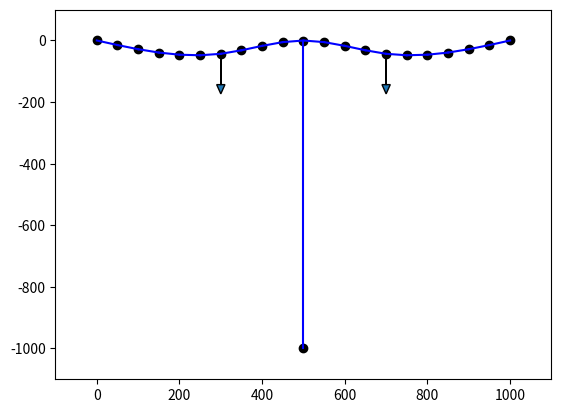

Here is the Python script that generated this plot:
import numpy as np
import matplotlib.pyplot as plt
import matplotlib.animation as anm
import matplotlib.patches as patches
import itertools as it

np.set_printoptions(suppress=True)


class Problem:

    def __init__(self):
        self.nodes = list()
        self.beams = list()

        self.constrained_dofs = tuple()
        self.loads = np.array([])
        self.displacements = None  # Assigned at solution ( self.solve() )

    def create_beam(self, r1, r2, E=2e5, A=1e5, I=1e5):
        beam = Beam(r1, r2, E, A, I)

        if beam not in self.beams:
            for r in (r1, r2):
                node = self.create_node(r)  # Create (or identify) node
                beam.nodes.append(node)  # Add node to beam node list
                node.beams.append(beam)  # Add beam to node beam list

            self.beams.append(beam)
            beam.number = self.beams.index(beam)
            print('Beam created between', r1, r2)
            #return np.hstack((r1,r2))
        else:  # Beam already exists between r1 and r2
            print('NO BEAM CREATED, already exists between', r1, r2)
            return self.beams[self.beams.index(beam)]


    def create_rod(self, r1, r2, E=2e5, A=1e5, *args):
        rod = Rod(r1, r2, E, A)

        for r in (r1, r2):
            node = self.create_node(r)  # Create (or identify) node
            rod.nodes.append(node)  # Add node to beam node list
            node.beams.append(rod)  # Add beam to node beam list

        self.beams.append(rod)
        print('Rod created between', r1, r2)

    def create_beams(self, r1, r2, E=2e5, A=1e5, I=1e5, n=10):
        nodes = np.array([ np.linspace(r1[0], r2[0], n+1),
                           np.linspace(r1[1], r2[1], n+1)])
        new_beam =  True
        for ri, rj in zip(nodes.T, nodes.T[1:]):
            self.create_beam(ri, rj, E, A, I)

        return new_beam

    def create_node(self, r):
        node = Node(r)
        if node not in self.nodes:  # Node does not exist, i.e. this is a new node
            self.nodes.append(node)
            self.loads = np.append(self.loads, np.zeros(3))  # Append three zeroes to global load vector

            node.number = self.nodes.index(node)  # Give node a unique number/id
            node.dofs = (node.number * 3, 1 + node.number * 3, 2 + node.number * 3)
                # Assign dofs (3 pr node)

            print('Node created at {} (id {})'.format(r, node.number))
            return node
        else:  # Node already exists at r
            return self.nodes[self.nodes.index(node)] # Return the node which already exists

    def node_at(self, r):
        r = np.asarray(r)
        for node in self.nodes:
            if node == Node(r):
                node_id = node.number  # node_id: int
                return node_id
        print('No node at {}'.format(r))

    def beam_at(self, r1, r2):
        r1, r2 = np.asarray(r1), np.asarray(r2)
        for beam in self.beams:
            if beam == Beam(r1, r2):
                return beam.number
        return 'No beam'

    def fix(self, node_id):
        self.constrained_dofs += tuple(self.nodes[node_id].dofs)

    def pin(self, node_id):
        self.constrained_dofs += tuple(self.nodes[node_id].dofs[0:2])

    def roller(self, node_id):
        self.constrained_dofs += (self.nodes[node_id].dofs[1],)

    def glider(self, node_id):
        self.constrained_dofs += (self.nodes[node_id].dofs[2], self.nodes[node_id].dofs[2])
        # Broken for unknown reasons atm

    def custom(self, node_id, dofs):
        dofs = np.array(dofs)
        self.constrained_dofs += tuple(np.array(self.nodes[node_id].dofs)[dofs])

    def load_node(self, node_id, load):
        # Load : global (Nx, Ny, M)
        dofs = list(self.nodes[node_id].dofs)
        self.nodes[node_id].loads = np.array(load)
        self.loads[dofs] = load

    def model_size(self):
        xy = np.array([node.r for node in self.nodes])
        model_size = np.sqrt( (np.max(xy[:,0]) - np.min(xy[:,0]))**2 + np.max(xy[:,1]) - np.min(xy[:,1]))
        return model_size

    def K(self, reduced=False):
        dofs = 3 * len(self.nodes)
        K = np.zeros((dofs,dofs))
        for beam in self.beams:
            K += beam.Ki(dofs)
        if not reduced:
            return K
        else:
            K = np.delete(K, self.constrained_dofs, axis=0)
            K = np.delete(K, self.constrained_dofs, axis=1)
            return K

    def K_nlgeom(self, reduced=False):
        dofs = 3*len(self.nodes)
        K = np.zeros((dofs, dofs))
        for beam in self.beams:
            K += beam.Ki(dofs)
        if not reduced:
            return K
        else:
            K = np.delete(K, self.constrained_dofs, axis=0)
            K = np.delete(K, self.constrained_dofs, axis=1)
            return K

    def solve(self):
        free_dofs = np.delete(np.arange(3 * len(self.nodes)), self.constrained_dofs)

        Kr = self.K(reduced=True)
        Fr = self.loads[free_dofs]
        dr = np.linalg.inv(Kr) @ Fr

        self.displacements = np.zeros(3 * len(self.nodes))
        self.displacements[free_dofs] = dr

        for node in self.nodes:
            node.displacements = self.displacements[np.array(node.dofs)]
        return dr

    def plot(self):
        nodal_coordinates = np.array([0,0])

        plt.figure()
        for node in self.nodes:
            nodal_coordinates = np.vstack((nodal_coordinates, node.r))
            plt.plot(node.r[0], node.r[1], 'ko')

            try:
                plt.arrow(*node.r,
                          *node.loads[0:2]/np.linalg.norm(node.loads[0:2])*self.model_size()/10,
                           head_width = 20
                          )

            except:
                pass
        for beam in self.beams:
            plt.plot(*np.array([beam.r1, beam.r2]).T, color='b')

        k = 10
        plt.xlim((np.min(nodal_coordinates[:, 0]) - self.model_size() / k,
                  np.max(nodal_coordinates[:, 0]) + self.model_size() / k))
        plt.ylim((np.min(nodal_coordinates[:, 1]) - self.model_size() / k,
                  np.max(nodal_coordinates[:, 1]) + self.model_size() / k))

    def plot_displaced(self, scale=1):
        nodal_coordinates = np.array([0, 0])

        plt.figure()
        for node in self.nodes:
            nodal_coordinates = np.vstack((nodal_coordinates, node.r))
            plt.plot(node.r[0] + node.displacements[0]*scale,
                     node.r[1] + node.displacements[1]*scale, 'ko')
            try:
                plt.arrow(*(node.r + node.displacements[0:2]),
                          *node.loads[0:2]/np.linalg.norm(node.loads[0:2])*self.model_size()/10,
                           head_width = 20
                          )
            except:
                pass
        for beam in self.beams:
            pos = np.array([beam.r1, beam.r2])
            disp = np.array([beam.nodes[0].displacements[0:2]*scale,
                             beam.nodes[1].displacements[0:2]*scale])

            plt.plot(*(pos+disp).T, color='b')

        k = 10
        plt.xlim((np.min(nodal_coordinates[:, 0]) - self.model_size() / k,
                  np.max(nodal_coordinates[:, 0]) + self.model_size() / k))
        plt.ylim((np.min(nodal_coordinates[:, 1]) - self.model_size() / k,
                  np.max(nodal_coordinates[:, 1]) + self.model_size() / k))

    def animate(self, n=10):
        fig = plt.figure()
        ax = fig.gca()

        def animate_(k):
            scale = k/n
            for node in self.nodes:
                nodal_coordinates = np.vstack((nodal_coordinates, node.r))
                ax.plot(node.r[0] + node.displacements[0]*scale,
                         node.r[1] + node.displacements[1]*scale, 'ko')
            for beam in self.beams:
                pos = np.array([beam.r1, beam.r2])
                disp = np.array([beam.nodes[0].displacements[0:2]*scale,
                                 beam.nodes[1].displacements[0:2]*scale])

                ax.plot(*(pos + disp).T, color='b')


        anim = anm.FuncAnimation(fig, animate_, frames=n, interval=100, blit=False)



class Node:

    def __init__(self, xy):
        self.x, self.y = xy
        self.r = xy

        self.beams = list()
        self.loads = None # self.loads (Fx, Fy, M) assigned on loading

        self.number = None  # (node id) assigned on creation
        self.dofs = None  # self.dofs (dof1, dof2, dof3) assigned on creation
        self.displacements = None  # self.displacement (d1, d2, d3) asssigned on solution

    def add_beam(self, beam):
        self.beams.append(beam)

    def __str__(self):
        return '{},{}'.format(self.x, self.y)

    def __eq__(self, other):
        return np.array_equal(self.r, other.r)

class Beam:

    def __init__(self, r1, r2, E=2e5, A=1e5, I=1e5):
        self.nodes = list()

        self.r1, self.r2 = np.asarray(r1), np.asarray(r2)
        self.angle = np.arctan2( *(self.r2 - self.r1)[::-1] )
        self.length = np.sqrt( np.dot(self.r2 - self.r1, self.r2 - self.r1) )

        self.number = None  # (beam id) assigned on creation

        s, c = np.sin(self.angle), np.cos(self.angle)
        beta = np.array([[c, s, 0, 0, 0, 0],
                         [-s, c, 0, 0, 0, 0],
                         [0, 0, 1, 0, 0, 0],
                         [0, 0, 0, c, s, 0],
                         [0, 0, 0, -s, c, 0],
                         [0, 0, 0, 0, 0, 1]])

        L = self.length
        kn = A*E/L * (E*I/L**3)**(-1)
        ke = E*I/L**3 * np.array([[kn, 0, 0, -kn, 0, 0],
                                  [0, 12, 6*L, 0, -12, 6*L],
                                  [0, 6*L, 4*L**2, 0, -6*L, 2*L**2],
                                  [-kn, 0, 0, kn, 0, 0],
                                  [0, -12, -6*L, 0, 12, -6*L],
                                  [0, 6*L, 2*L**2, 0, -6*L, 4*L**2]])

        self.k = beta.T @ ke @ beta

    def Ki(self, newdim):
        dofs = self.nodes[0].dofs + self.nodes[1].dofs
        E = np.zeros((newdim, len(dofs)))
        for i, j in enumerate(dofs):
            E[j, i] = 1
        return E @ self.k @ E.T


    def __eq__(self, other):
        return np.array_equal(np.array([self.r1, self.r2]), np.array([other.r1, other.r2]))

class Rod():
    '''A beam element with no bending or shear stiffness.
    However, the endnodes of this element must have stiffness against bending and shear, or the stiffness
     matrix will be singular.
    This means both endnodes must either be connected to a beam element or be restrained (e.g. fixed).
    '''


    def __init__(self, r1, r2, E=2e5, A=1e5):
        self.nodes = list()

        self.r1, self.r2 = np.asarray(r1), np.asarray(r2)
        self.angle = np.arctan2( *(self.r2 - self.r1)[::-1] )
        self.length = np.sqrt( np.dot(self.r2 - self.r1, self.r2 - self.r1) )


        s, c = np.sin(self.angle), np.cos(self.angle)
        beta = np.array([[c, s, 0, 0, 0, 0],
                         [-s, c, 0, 0, 0, 0],
                         [0, 0, 1, 0, 0, 0],
                         [0, 0, 0, c, s, 0],
                         [0, 0, 0, -s, c, 0],
                         [0, 0, 0, 0, 0, 1]])

        L = self.length
        kn = A*E/L
        ke = np.array(           [[kn, 0, 0, -kn, 0, 0],
                                  [0, 0, 0, 0, 0, 0],
                                  [0, 0, 0, 0, 0, 0],
                                  [-kn, 0, 0, kn, 0, 0],
                                  [0, 0, 0, 0, 0, 0],
                                  [0, 0, 0, 0, 0, 0]])

        self.k = beta.T @ ke @ beta

    def Ki(self, newdim):
        dofs = self.nodes[0].dofs + self.nodes[1].dofs
        E = np.zeros((newdim, len(dofs)))
        for i, j in enumerate(dofs):
            E[j, i] = 1
        return E @ self.k @ E.T


    def __eq__(self, other):
        return np.array_equal(np.array([self.r1, self.r2]), np.array([other.r1, other.r2]))

if __name__ == '__main__':
    m = Problem()

    def lc1():
        m.create_beams((0,0),(0,1000), n=10)
        m.create_beams((0,1000), (1000,1000), n=10)
        m.create_beams((0,1000), (-500,1500), n=5, I = 2e3)

        m.fix(0)
        m.pin(m.node_at((1000,1000)))

        #m.load_node(m.node_at((-500,1500)), (200, 200, 0))
        #m.load_node(m.node_at((0, 1000)), (0, 0, 500000))
        m.load_node(m.node_at((1000,1000)), (0, 0, 50000000))

    def lc2():
        m.create_beams((0,0),(1000,0), n=10)
        m.fix(m.node_at((0,0)))
        #m.pin(m.node_at((1000,0)))

        #m.load_node(m.node_at((0,0)), (0, 0, 100000))
        m.load_node(m.node_at((1000,0)), (0, -1000, 0))
        n = (1000, 0)
        return n

    def lc3():
        m.create_beams((0,0), (0,1000), n=10)
        m.create_beams((0,1000), (1000,1000), n=10)

        m.pin(m.node_at((0,0)))
        m.pin(m.node_at((1000,1000)))

        m.load_node(m.node_at((500,1000)), (0, -100000, 0))
        m.load_node(m.node_at((0, 500)), (-100000, 0, 0))

    def lc4():
        m.create_beams((0,0), (1000,0), n=10)
        m.create_beams((1000,0), (1000,1000), n=10, I=10)
        m.create_rod((1000,1000), (2000,1000), A=1)
        #m.create_rod((1500,1000), (2000,1000), A=1)

        m.pin(m.node_at((0,0)))
        m.roller(m.node_at((1000,0)))
        m.fix(m.node_at((2000,1000)))

        m.load_node(m.node_at((500,0)), (0, -150000, 0))

    def lc5():
        m.create_beams((0,0),(1000,0), n=20)
        m.create_rod((500,-1000), (500,0))

        m.pin(m.node_at((0,0)))
        m.pin(m.node_at((1000,0)))
        m.fix(m.node_at((500,-1000)))

        m.load_node(m.node_at((300,0)), (0, -1000000, 0))
        m.load_node(m.node_at((700,0)), (0, -1000000, 0))

    def lc6():
        m.create_beams((0,0), (500,0))
        m.create_beams((500,0), (500, 1000), n=40)
        m.create_beams((500,1000), (0, 1000), n=40)
        m.create_beams((0, 1000), (0,0))

        m.load_node(m.node_at((0,500)), (100000,0,0))
        m.load_node(m.node_at((500,500)), (-100000,0,0))

        m.pin(m.node_at((0,0)))
        m.pin(m.node_at((500,0)))
        m.custom(m.node_at((0,700)), (0,2))

        return (0,0)

    def lc7():
        m.create_beams((0,0),(1000,0), n=1)
        m.create_beams((1000,0), (1000,-1000), n=1)

        m.fix(m.node_at((0,0)))

        m.load_node(m.node_at((1000,-1000)), (-1000, 0, 0))
        n = (1000,-1000)
        return n

    def lc8():
        m.create_beams((0,0),(1000,0), n=10)

        m.fix(m.node_at((0,0)))
        m.pin(m.node_at((1000,0)))

        m.load_node(m.node_at((1000,0)), (0,0,1e7))

    def lc9():
        m.create_beams((0,0),(1000,0), n=20)
        m.fix(m.node_at((0,0)))
        m.fix(m.node_at((1000,0)))

        m.load_node(m.node_at((500,0)), (0, -100000,0))

    def lc10():
        m.create_beams((0,0),(1000,0), n=5)
        m.create_beams((0,-150),(700,-150), n=5)
        m.create_beams((700,-150), (1000,0), n=5)
        m.create_beams((1000,0),(2000,0), n=5)
        m.fix(m.node_at((0,0)))
        m.fix(m.node_at((0,-150)))

        m.load_node(m.node_at((2000,0)), (0,-10000,0))

    def lc11():
        m.create_beams((0,0),(1000,0), n=20)
        m.fix(m.node_at((0,0)))
        m.pin(m.node_at((1000,0)))
        m.load_node(m.node_at((1000,0)), (0, 0, -1e7))

    def lc12():
        m.create_beams((0,0),(500,0), n=5)
        m.create_rod((500,0), (1000,0))
        m.fix(m.node_at((0,0)))
        m.glider(m.node_at((1000,0)))
        m.roller(m.node_at((1000,0)))
        m.load_node(m.node_at((1000,0)), (1e6, 0, 0))

    lc5()

    m.solve()
    #m.plot()
    #print(m.nodes[m.node_at(n)].displacements)
    m.plot_displaced()
    plt.show()